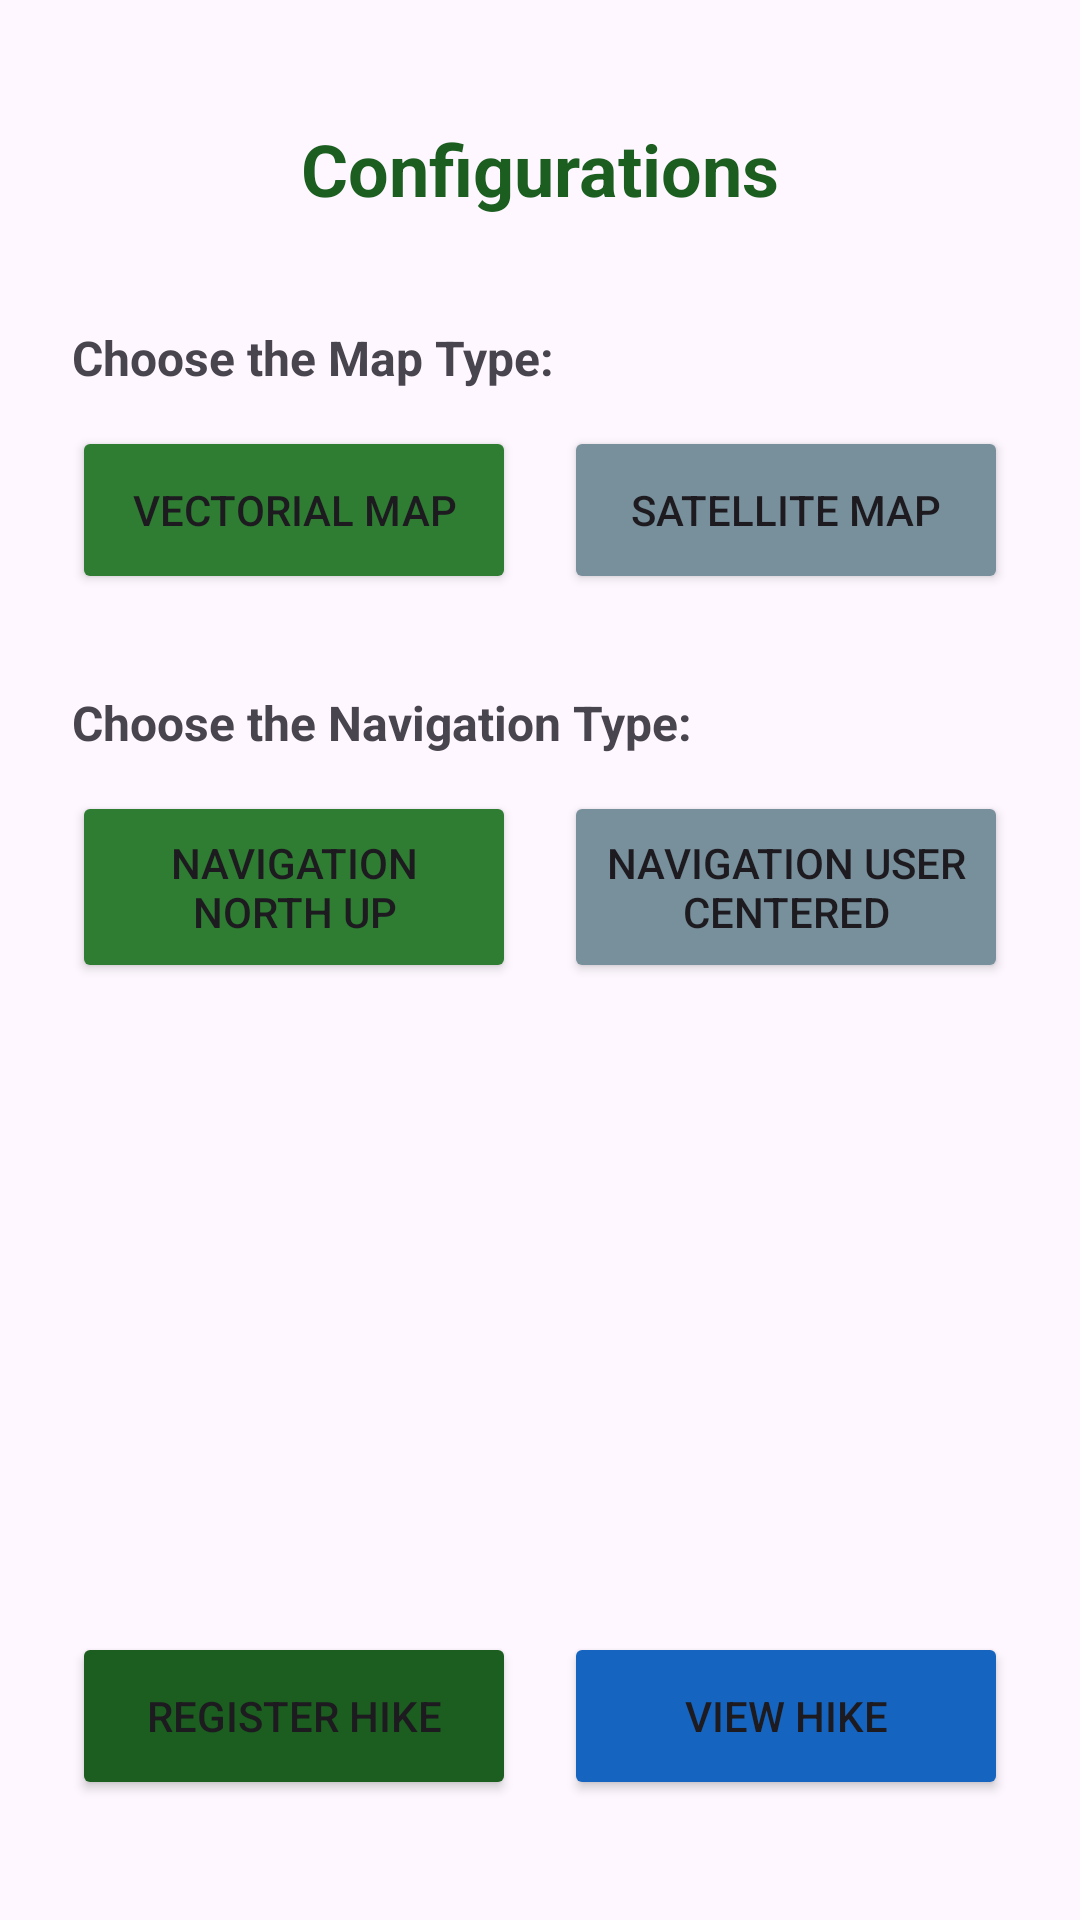

Write the Android layout XML for this screen, with the resource values it uses.
<!-- AndroidManifest.xml: application theme Theme.TrilhaApp -->
<!-- res/layout/activity_configuration.xml -->
<?xml version="1.0" encoding="utf-8"?>
<androidx.constraintlayout.widget.ConstraintLayout xmlns:android="http://schemas.android.com/apk/res/android"
    xmlns:app="http://schemas.android.com/apk/res-auto"
    xmlns:tools="http://schemas.android.com/tools"
    android:id="@+id/main"
    android:layout_width="match_parent"
    android:layout_height="match_parent"
    android:padding="24dp"
    tools:context=".ConfigurationActivity">

    
    <TextView
        android:id="@+id/textConfig"
        android:layout_width="wrap_content"
        android:layout_height="wrap_content"
        android:layout_marginTop="16dp"
        android:text="@string/textConfig"
        android:textColor="#1B5E20"
        android:textSize="24sp"
        android:textStyle="bold"
        app:layout_constraintEnd_toEndOf="parent"
        app:layout_constraintStart_toStartOf="parent"
        app:layout_constraintTop_toTopOf="parent" />

    
    <TextView
        android:id="@+id/mapType"
        android:layout_width="wrap_content"
        android:layout_height="wrap_content"
        android:layout_marginTop="36dp"
        android:text="@string/mapType"
        android:textSize="16sp"
        android:textStyle="bold"
        app:layout_constraintStart_toStartOf="parent"
        app:layout_constraintTop_toBottomOf="@+id/textConfig" />

    <Button
        android:id="@+id/btn_mapVet"
        android:layout_width="0dp"
        android:layout_height="56dp"
        android:layout_marginTop="12dp"
        android:layout_marginEnd="8dp"
        android:text="@string/btn_mapVet"
        app:backgroundTint="#2E7D32"
        app:cornerRadius="12dp"
        app:layout_constraintEnd_toStartOf="@+id/btn_mapSat"
        app:layout_constraintStart_toStartOf="parent"
        app:layout_constraintTop_toBottomOf="@+id/mapType" />

    <Button
        android:id="@+id/btn_mapSat"
        android:layout_width="0dp"
        android:layout_height="56dp"
        android:layout_marginStart="8dp"
        android:text="@string/btn_mapSat"
        app:backgroundTint="#78909C"
        app:cornerRadius="12dp"
        app:layout_constraintBottom_toBottomOf="@+id/btn_mapVet"
        app:layout_constraintEnd_toEndOf="parent"
        app:layout_constraintStart_toEndOf="@+id/btn_mapVet"
        app:layout_constraintTop_toTopOf="@+id/btn_mapVet" />

    
    <TextView
        android:id="@+id/navForm"
        android:layout_width="wrap_content"
        android:layout_height="wrap_content"
        android:layout_marginTop="32dp"
        android:text="@string/navType"
        android:textSize="16sp"
        android:textStyle="bold"
        app:layout_constraintStart_toStartOf="parent"
        app:layout_constraintTop_toBottomOf="@+id/btn_mapVet" />

    <Button
        android:id="@+id/btn_Nup"
        android:layout_width="0dp"
        android:layout_height="64dp"
        android:layout_marginTop="12dp"
        android:layout_marginEnd="8dp"
        android:text="@string/btn_Nup"
        app:backgroundTint="#2E7D32"
        app:cornerRadius="12dp"
        app:layout_constraintEnd_toStartOf="@+id/btn_Cup"
        app:layout_constraintStart_toStartOf="parent"
        app:layout_constraintTop_toBottomOf="@+id/navForm" />

    <Button
        android:id="@+id/btn_Cup"
        android:layout_width="0dp"
        android:layout_height="64dp"
        android:layout_marginStart="8dp"
        android:text="@string/btn_Cup"
        app:backgroundTint="#78909C"
        app:cornerRadius="12dp"
        app:layout_constraintBottom_toBottomOf="@+id/btn_Nup"
        app:layout_constraintEnd_toEndOf="parent"
        app:layout_constraintStart_toEndOf="@+id/btn_Nup"
        app:layout_constraintTop_toTopOf="@+id/btn_Nup" />

    
    <Button
        android:id="@+id/btn_regHike"
        android:layout_width="0dp"
        android:layout_height="56dp"
        android:layout_marginEnd="8dp"
        android:layout_marginBottom="16dp"
        android:text="@string/btn_regHike"
        app:backgroundTint="#1B5E20"
        app:cornerRadius="12dp"
        app:layout_constraintBottom_toBottomOf="parent"
        app:layout_constraintEnd_toStartOf="@+id/btn_viewHike"
        app:layout_constraintStart_toStartOf="parent" />

    <Button
        android:id="@+id/btn_viewHike"
        android:layout_width="0dp"
        android:layout_height="56dp"
        android:layout_marginStart="8dp"
        android:text="@string/btn_viewHike"
        app:backgroundTint="#1565C0"
        app:cornerRadius="12dp"
        app:layout_constraintBottom_toBottomOf="@+id/btn_regHike"
        app:layout_constraintEnd_toEndOf="parent"
        app:layout_constraintStart_toEndOf="@+id/btn_regHike"
        app:layout_constraintTop_toTopOf="@+id/btn_regHike" />

</androidx.constraintlayout.widget.ConstraintLayout>
<!-- resources referenced by this layout -->
<resources>
  <string name="btn_Cup">Navigation User Centered</string>
  <string name="btn_Nup">Navigation North Up</string>
  <string name="btn_mapSat">Satellite Map</string>
  <string name="btn_mapVet">Vectorial Map</string>
  <string name="btn_regHike">Register Hike</string>
  <string name="btn_viewHike">View Hike</string>
  <string name="mapType">Choose the Map Type:</string>
  <string name="navType">Choose the Navigation Type:</string>
  <string name="textConfig">Configurations</string>
  <style name="Theme.TrilhaApp" parent="Base.Theme.TrilhaApp" />
  <style name="Base.Theme.TrilhaApp" parent="Theme.Material3.DayNight.NoActionBar">
          
          
      </style>
</resources>
